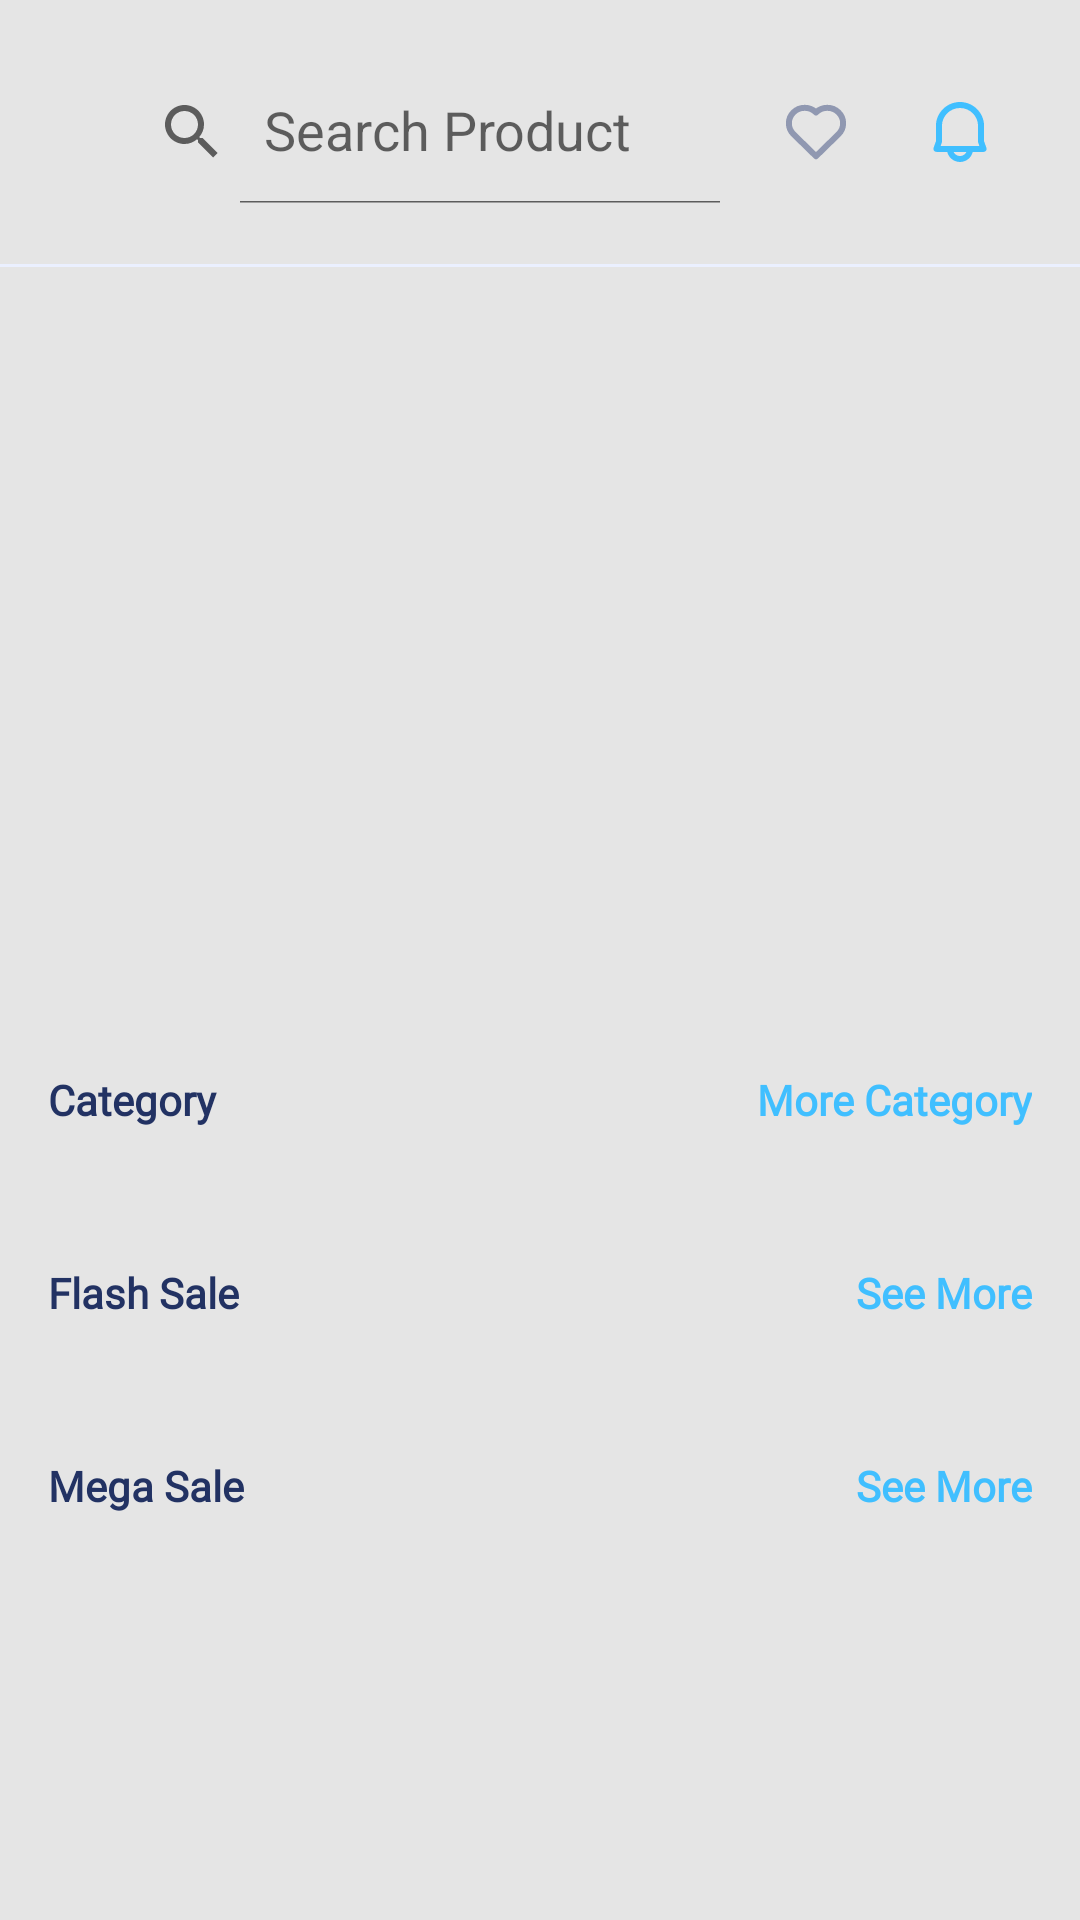

Write the Android layout XML for this screen, with the resource values it uses.
<!-- AndroidManifest.xml: application theme Theme.LafyuuShoppingApp -->
<!-- res/layout/fragment_home.xml -->
<?xml version="1.0" encoding="utf-8"?>
<androidx.constraintlayout.widget.ConstraintLayout xmlns:android="http://schemas.android.com/apk/res/android"
    xmlns:app="http://schemas.android.com/apk/res-auto"
    xmlns:tools="http://schemas.android.com/tools"
    android:layout_width="match_parent"
    android:layout_height="match_parent"
    android:background="@color/bgColor"
    tools:context=".ui.home.HomeFragment">

    <androidx.appcompat.widget.Toolbar
        android:id="@+id/mainToolbar"
        android:layout_width="0dp"
        android:layout_height="wrap_content"
        android:layout_margin="16dp"
        android:layout_marginTop="16dp"
        app:layout_constraintEnd_toEndOf="parent"
        app:layout_constraintStart_toStartOf="parent"
        app:layout_constraintTop_toTopOf="parent"
        app:menu="@menu/homepage_toolbar">

        <androidx.appcompat.widget.SearchView
            android:id="@+id/searchView"
            android:layout_width="match_parent"
            android:layout_height="wrap_content"
            app:iconifiedByDefault="false"
            app:queryHint="Search Product" />

    </androidx.appcompat.widget.Toolbar>

    <View
        android:id="@+id/line"
        android:layout_width="0dp"
        android:layout_height="1dp"
        android:layout_marginTop="16dp"
        android:background="@color/neutralLight"
        app:layout_constraintEnd_toEndOf="parent"
        app:layout_constraintStart_toStartOf="parent"
        app:layout_constraintTop_toBottomOf="@+id/mainToolbar" />


    <androidx.core.widget.NestedScrollView
        android:layout_width="0dp"
        android:layout_height="0dp"
        android:fillViewport="true"
        app:layout_constraintBottom_toBottomOf="parent"
        app:layout_constraintEnd_toEndOf="parent"
        app:layout_constraintStart_toStartOf="parent"
        app:layout_constraintTop_toBottomOf="@id/line">

        <androidx.constraintlayout.widget.ConstraintLayout
            android:layout_width="match_parent"
            android:layout_height="match_parent"
            android:paddingBottom="20dp">

            <androidx.viewpager.widget.ViewPager
                android:id="@+id/viewPager"
                android:layout_width="0dp"
                android:layout_height="206dp"
                android:layout_margin="16dp"
                app:layout_constraintEnd_toEndOf="parent"
                app:layout_constraintStart_toStartOf="parent"
                app:layout_constraintTop_toTopOf="parent" />

            <com.google.android.material.tabs.TabLayout
                android:id="@+id/tabLayout"
                android:layout_width="wrap_content"
                android:layout_height="wrap_content"
                android:background="@android:color/transparent"
                app:layout_constraintEnd_toEndOf="parent"
                app:layout_constraintStart_toStartOf="parent"
                app:layout_constraintTop_toBottomOf="@id/viewPager"
                app:tabBackground="@drawable/indicator_selector"
                app:tabIndicatorHeight="0dp"
                app:tabMode="fixed" />

            <androidx.appcompat.widget.AppCompatTextView
                android:id="@+id/categoryText"
                android:layout_width="wrap_content"
                android:layout_height="wrap_content"
                android:layout_marginStart="16dp"
                android:fontFamily="@font/poppins_bold"
                android:includeFontPadding="false"
                android:text="Category"
                android:textColor="@color/neutralDark"
                android:textSize="14sp"
                android:textStyle="bold"
                app:layout_constraintStart_toStartOf="parent"
                app:layout_constraintTop_toBottomOf="@id/tabLayout" />

            <androidx.appcompat.widget.AppCompatTextView
                android:id="@+id/moreCategoryText"
                android:layout_width="wrap_content"
                android:layout_height="wrap_content"
                android:layout_marginEnd="16dp"
                android:fontFamily="@font/poppins_bold"
                android:includeFontPadding="false"
                android:text="More Category"
                android:textColor="@color/lightBlue"
                android:textSize="14sp"
                android:textStyle="bold"
                app:layout_constraintEnd_toEndOf="parent"
                app:layout_constraintTop_toBottomOf="@id/tabLayout" />

            <androidx.recyclerview.widget.RecyclerView
                android:id="@+id/categoryRV"
                android:layout_width="0dp"
                android:layout_height="wrap_content"
                android:layout_marginHorizontal="16dp"
                android:layout_marginTop="24dp"
                android:orientation="horizontal"
                app:layoutManager="androidx.recyclerview.widget.LinearLayoutManager"
                app:layout_constraintEnd_toEndOf="parent"
                app:layout_constraintStart_toStartOf="parent"
                app:layout_constraintTop_toBottomOf="@id/categoryText"
                tools:listitem="@layout/category_list_item" />

            <androidx.appcompat.widget.AppCompatTextView
                android:id="@+id/flashSaleText"
                android:layout_width="wrap_content"
                android:layout_height="wrap_content"
                android:layout_marginStart="16dp"
                android:layout_marginTop="24dp"
                android:fontFamily="@font/poppins_bold"
                android:includeFontPadding="false"
                android:text="Flash Sale"
                android:textColor="@color/neutralDark"
                android:textSize="14sp"
                android:textStyle="bold"
                app:layout_constraintStart_toStartOf="parent"
                app:layout_constraintTop_toBottomOf="@id/categoryRV" />

            <androidx.appcompat.widget.AppCompatTextView
                android:id="@+id/seeMoreFlashSale"
                android:layout_width="wrap_content"
                android:layout_height="wrap_content"
                android:layout_marginTop="24dp"
                android:layout_marginEnd="16dp"
                android:fontFamily="@font/poppins_bold"
                android:includeFontPadding="false"
                android:text="See More"
                android:textColor="@color/lightBlue"
                android:textSize="14sp"
                android:textStyle="bold"
                app:layout_constraintEnd_toEndOf="parent"
                app:layout_constraintTop_toBottomOf="@id/categoryRV" />

            <androidx.recyclerview.widget.RecyclerView
                android:id="@+id/flashSaleRV"
                android:layout_width="0dp"
                android:layout_height="wrap_content"
                android:layout_marginHorizontal="16dp"
                android:layout_marginTop="24dp"
                android:orientation="horizontal"
                app:layoutManager="androidx.recyclerview.widget.LinearLayoutManager"
                app:layout_constraintEnd_toEndOf="parent"
                app:layout_constraintStart_toStartOf="parent"
                app:layout_constraintTop_toBottomOf="@id/flashSaleText"
                tools:listitem="@layout/flashsale_list_item" />

            <androidx.appcompat.widget.AppCompatTextView
                android:id="@+id/megaSaleText"
                android:layout_width="wrap_content"
                android:layout_height="wrap_content"
                android:layout_marginStart="16dp"
                android:layout_marginTop="24dp"
                android:fontFamily="@font/poppins_bold"
                android:includeFontPadding="false"
                android:text="Mega Sale"
                android:textColor="@color/neutralDark"
                android:textSize="14sp"
                android:textStyle="bold"
                app:layout_constraintStart_toStartOf="parent"
                app:layout_constraintTop_toBottomOf="@id/flashSaleRV" />

            <androidx.appcompat.widget.AppCompatTextView
                android:id="@+id/seeMoreMegaSale"
                android:layout_width="wrap_content"
                android:layout_height="wrap_content"
                android:layout_marginTop="24dp"
                android:layout_marginEnd="16dp"
                android:fontFamily="@font/poppins_bold"
                android:includeFontPadding="false"
                android:text="See More"
                android:textColor="@color/lightBlue"
                android:textSize="14sp"
                android:textStyle="bold"
                app:layout_constraintEnd_toEndOf="parent"
                app:layout_constraintTop_toBottomOf="@id/flashSaleRV" />

            <androidx.recyclerview.widget.RecyclerView
                android:id="@+id/megaSaleRV"
                android:layout_width="0dp"
                android:layout_height="wrap_content"
                android:layout_marginHorizontal="16dp"
                android:layout_marginTop="24dp"
                android:orientation="horizontal"
                app:layoutManager="androidx.recyclerview.widget.LinearLayoutManager"
                app:layout_constraintEnd_toEndOf="parent"
                app:layout_constraintStart_toStartOf="parent"
                app:layout_constraintTop_toBottomOf="@id/megaSaleText"
                tools:listitem="@layout/megasale_list_item" />

            <androidx.appcompat.widget.AppCompatImageView
                android:id="@+id/recomendedImage"
                android:layout_width="match_parent"
                android:layout_height="200dp"
                android:layout_marginHorizontal="16dp"
                android:layout_marginTop="16dp"
                android:scaleType="centerCrop"
                app:layout_constraintEnd_toEndOf="@id/megaSaleRV"
                app:layout_constraintStart_toStartOf="@id/megaSaleRV"
                app:layout_constraintTop_toBottomOf="@id/megaSaleRV" />

            <androidx.recyclerview.widget.RecyclerView
                android:id="@+id/recommendRV"
                android:layout_width="0dp"
                android:layout_height="wrap_content"
                android:layout_marginHorizontal="16dp"
                android:layout_marginTop="16dp"
                android:orientation="vertical"
                app:spanCount="2"
                app:layoutManager="androidx.recyclerview.widget.GridLayoutManager"
                app:layout_constraintEnd_toEndOf="parent"
                app:layout_constraintStart_toStartOf="parent"
                app:layout_constraintTop_toBottomOf="@id/recomendedImage"
                tools:listitem="@layout/recommend_list_item" />


        </androidx.constraintlayout.widget.ConstraintLayout>

    </androidx.core.widget.NestedScrollView>

</androidx.constraintlayout.widget.ConstraintLayout>
<!-- res/layout/category_list_item.xml (included above) -->
<?xml version="1.0" encoding="utf-8"?>
<androidx.constraintlayout.widget.ConstraintLayout xmlns:android="http://schemas.android.com/apk/res/android"
    xmlns:app="http://schemas.android.com/apk/res-auto"
    android:layout_width="wrap_content"
    android:layout_height="wrap_content"
    android:layout_marginEnd="12dp">

    <androidx.appcompat.widget.AppCompatImageView
        android:id="@+id/circleImage"
        android:layout_width="70dp"
        android:layout_height="70dp"
        android:scaleType="center"
        android:background="@drawable/circle_shape"
        app:layout_constraintStart_toStartOf="parent"
        app:layout_constraintTop_toTopOf="parent" />

    <androidx.appcompat.widget.AppCompatTextView
        android:id="@+id/listItemTitle"
        android:layout_width="0dp"
        android:layout_height="wrap_content"
        android:layout_margin="10dp"
        android:layout_marginStart="10dp"
        android:layout_marginTop="8dp"
        android:ellipsize="end"
        android:fontFamily="@font/poppins_semibold"
        android:maxLines="2"
        android:text="Name"
        android:textAlignment="center"
        android:textColor="@color/neutralGrey"
        android:textSize="10sp"
        app:layout_constraintEnd_toEndOf="@id/circleImage"
        app:layout_constraintStart_toStartOf="@id/circleImage"
        app:layout_constraintTop_toBottomOf="@id/circleImage" />

</androidx.constraintlayout.widget.ConstraintLayout>
<!-- res/layout/flashsale_list_item.xml (included above) -->
<?xml version="1.0" encoding="utf-8"?>
<androidx.constraintlayout.widget.ConstraintLayout xmlns:android="http://schemas.android.com/apk/res/android"
    android:layout_width="wrap_content"
    android:layout_height="250dp"
    android:layout_marginEnd="16dp"
    xmlns:app="http://schemas.android.com/apk/res-auto">
    
    <androidx.cardview.widget.CardView
        android:layout_width="match_parent"
        android:elevation="0dp"
        app:cardElevation="0dp"
        app:cardCornerRadius="20dp"
        android:layout_height="match_parent">


        <androidx.constraintlayout.widget.ConstraintLayout
            android:layout_width="match_parent"
            android:padding="16dp"
            android:layout_height="match_parent">
            
            <androidx.appcompat.widget.AppCompatImageView
                android:id="@+id/saleImage"
                android:layout_width="110dp"
                android:layout_margin="16dp"
                android:scaleType="centerCrop"
                android:src="@drawable/ic_launcher_background"
                app:layout_constraintStart_toStartOf="parent"
                app:layout_constraintTop_toTopOf="parent"
                app:layout_constraintEnd_toEndOf="parent"
                android:layout_height="110dp"/>

            <androidx.appcompat.widget.AppCompatTextView
                android:id="@+id/flashSaleProductName"
                android:layout_width="0dp"
                app:layout_constraintStart_toStartOf="@id/saleImage"
                app:layout_constraintTop_toBottomOf="@id/saleImage"
                app:layout_constraintEnd_toEndOf="@id/saleImage"
                android:layout_marginTop="8dp"
                android:maxLines="2"
                android:ellipsize="end"
                android:textSize="12dp"
                android:fontFamily="@font/poppins_bold"
                android:includeFontPadding="false"
                android:textColor="@color/neutralDark"
                android:text="FS - Nike Air "
                android:layout_height="wrap_content"/>
            
            <androidx.appcompat.widget.AppCompatTextView
                android:id="@+id/flashSaleProductDiscountPrice"
                app:layout_constraintTop_toBottomOf="@id/flashSaleProductName"
                android:layout_width="wrap_content"
                android:text="$299,43"
                android:layout_marginTop="8dp"
                android:textSize="12dp"
                android:fontFamily="@font/poppins_bold"
                android:includeFontPadding="false"
                app:layout_constraintStart_toStartOf="@+id/flashSaleProductName"
                android:textColor="@color/lightBlue"
                android:layout_height="wrap_content"/>

            <androidx.appcompat.widget.AppCompatTextView
                android:id="@+id/flashSaleProductPrice"
                android:layout_width="wrap_content"
                android:layout_height="wrap_content"
                android:layout_marginTop="8dp"
                android:background="@drawable/strike_through_text"
                android:fontFamily="@font/poppins_semibold"
                android:includeFontPadding="false"
                android:text="$299,43"
                android:textColor="@color/neutralGrey"
                android:textSize="10dp"
                app:layout_constraintStart_toStartOf="@+id/flashSaleProductName"
                app:layout_constraintTop_toBottomOf="@id/flashSaleProductDiscountPrice" />

            <androidx.appcompat.widget.AppCompatTextView
                android:id="@+id/flashSaleProductDiscountPercent"
                app:layout_constraintTop_toBottomOf="@id/flashSaleProductDiscountPrice"
                android:layout_width="wrap_content"
                android:text="24% Off"
                android:textSize="10dp"
                android:layout_marginStart="8dp"
                android:layout_marginTop="8dp"
                android:fontFamily="@font/poppins_semibold"
                android:includeFontPadding="false"
                app:layout_constraintStart_toEndOf="@id/flashSaleProductPrice"
                android:textColor="@color/primaryRed"
                android:layout_height="wrap_content"/>




        </androidx.constraintlayout.widget.ConstraintLayout>















    </androidx.cardview.widget.CardView>

</androidx.constraintlayout.widget.ConstraintLayout>
<!-- res/layout/megasale_list_item.xml (included above) -->
<?xml version="1.0" encoding="utf-8"?>
<androidx.constraintlayout.widget.ConstraintLayout xmlns:android="http://schemas.android.com/apk/res/android"
    xmlns:app="http://schemas.android.com/apk/res-auto"
    android:layout_width="wrap_content"
    android:layout_height="wrap_content"
    android:layout_marginEnd="16dp">

    <androidx.cardview.widget.CardView
        android:layout_width="match_parent"
        android:layout_height="match_parent"
        android:elevation="0dp"
        app:cardCornerRadius="20dp"
        app:cardElevation="0dp">


        <androidx.constraintlayout.widget.ConstraintLayout
            android:layout_width="match_parent"
            android:layout_height="match_parent"
            android:padding="16dp">

            <androidx.appcompat.widget.AppCompatImageView
                android:id="@+id/megaImage"
                android:layout_width="110dp"
                android:layout_height="110dp"
                android:layout_margin="16dp"
                android:scaleType="centerCrop"
                android:src="@drawable/ic_launcher_background"
                app:layout_constraintEnd_toEndOf="parent"
                app:layout_constraintStart_toStartOf="parent"
                app:layout_constraintTop_toTopOf="parent" />

            <androidx.appcompat.widget.AppCompatTextView
                android:id="@+id/megaSaleProductName"
                android:layout_width="0dp"
                android:layout_height="wrap_content"
                android:layout_marginTop="8dp"
                android:ellipsize="end"
                android:fontFamily="@font/poppins_bold"
                android:includeFontPadding="false"
                android:maxLines="2"
                android:text="FS - Nike Air "
                android:textColor="@color/neutralDark"
                android:textSize="12dp"
                app:layout_constraintEnd_toEndOf="@id/megaImage"
                app:layout_constraintStart_toStartOf="@id/megaImage"
                app:layout_constraintTop_toBottomOf="@id/megaImage" />

            <androidx.appcompat.widget.AppCompatTextView
                android:id="@+id/megaSaleProductDiscountPrice"
                android:layout_width="wrap_content"
                android:layout_height="wrap_content"
                android:layout_marginTop="8dp"
                android:fontFamily="@font/poppins_bold"
                android:includeFontPadding="false"
                android:text="$299,43"
                android:textColor="@color/lightBlue"
                android:textSize="12dp"
                app:layout_constraintStart_toStartOf="@+id/megaSaleProductName"
                app:layout_constraintTop_toBottomOf="@id/megaSaleProductName" />

            <androidx.appcompat.widget.AppCompatTextView
                android:id="@+id/megaSaleProductPrice"
                android:layout_width="wrap_content"
                android:layout_height="wrap_content"
                android:layout_marginTop="8dp"
                android:background="@drawable/strike_through_text"
                android:fontFamily="@font/poppins_semibold"
                android:includeFontPadding="false"
                android:text="$299,43"
                android:textColor="@color/neutralGrey"
                android:textSize="10dp"
                app:layout_constraintStart_toStartOf="@+id/megaSaleProductName"
                app:layout_constraintTop_toBottomOf="@id/megaSaleProductDiscountPrice" />

            <androidx.appcompat.widget.AppCompatTextView
                android:id="@+id/megaSaleProductDiscountPercent"
                android:layout_width="wrap_content"
                android:layout_height="wrap_content"
                android:layout_marginStart="8dp"
                android:layout_marginTop="8dp"
                android:fontFamily="@font/poppins_semibold"
                android:includeFontPadding="false"
                android:text="24% Off"
                android:textColor="@color/primaryRed"
                android:textSize="10dp"
                app:layout_constraintStart_toEndOf="@id/megaSaleProductPrice"
                app:layout_constraintTop_toBottomOf="@id/megaSaleProductDiscountPrice" />


        </androidx.constraintlayout.widget.ConstraintLayout>


    </androidx.cardview.widget.CardView>

</androidx.constraintlayout.widget.ConstraintLayout>
<!-- res/layout/recommend_list_item.xml (included above) -->
<?xml version="1.0" encoding="utf-8"?>
<androidx.constraintlayout.widget.ConstraintLayout xmlns:android="http://schemas.android.com/apk/res/android"
    xmlns:app="http://schemas.android.com/apk/res-auto"
    android:layout_width="wrap_content"
    android:layout_height="wrap_content"
    android:layout_marginBottom="16dp"
    android:layout_marginEnd="16dp">

    <androidx.cardview.widget.CardView
        android:layout_width="match_parent"
        android:layout_height="match_parent"
        android:elevation="0dp"
        app:cardCornerRadius="20dp"
        app:cardElevation="0dp">


        <androidx.constraintlayout.widget.ConstraintLayout
            android:layout_width="match_parent"
            android:layout_height="match_parent"
            android:padding="16dp">

            <androidx.appcompat.widget.AppCompatImageView
                android:id="@+id/recommendImage"
                android:layout_width="110dp"
                android:layout_height="110dp"
                android:layout_margin="16dp"
                android:scaleType="centerCrop"
                android:src="@drawable/ic_launcher_background"
                app:layout_constraintEnd_toEndOf="parent"
                app:layout_constraintStart_toStartOf="parent"
                app:layout_constraintTop_toTopOf="parent" />

            <androidx.appcompat.widget.AppCompatTextView
                android:id="@+id/recommendProductName"
                android:layout_width="0dp"
                android:layout_height="wrap_content"
                android:layout_marginTop="8dp"
                android:ellipsize="end"
                android:fontFamily="@font/poppins_bold"
                android:includeFontPadding="false"
                android:maxLines="2"
                android:text="FS - Nike Air "
                android:textColor="@color/neutralDark"
                android:textSize="12dp"
                app:layout_constraintEnd_toEndOf="@id/recommendImage"
                app:layout_constraintStart_toStartOf="@id/recommendImage"
                app:layout_constraintTop_toBottomOf="@id/recommendImage" />

            <RatingBar
                android:id="@+id/ratingBar"
                android:numStars="5"
                android:rating="4"
                android:isIndicator="true"
                android:theme="@style/RatingBar"
                android:layout_height="wrap_content"
                android:layout_width="wrap_content"
                app:layout_constraintTop_toBottomOf="@id/recommendProductName"
                app:layout_constraintStart_toStartOf="@id/recommendProductName"
                android:backgroundTint="@color/primaryRed"
                style="?android:attr/ratingBarStyleSmall" />












            <androidx.appcompat.widget.AppCompatTextView
                android:id="@+id/recommendProductDiscountPrice"
                android:layout_width="wrap_content"
                android:layout_height="wrap_content"
                android:layout_marginTop="30dp"
                android:fontFamily="@font/poppins_bold"
                android:includeFontPadding="false"
                android:text="$299,43"
                android:textColor="@color/lightBlue"
                android:textSize="12dp"
                app:layout_constraintStart_toStartOf="@+id/recommendProductName"
                app:layout_constraintTop_toBottomOf="@id/recommendProductName" />

            <androidx.appcompat.widget.AppCompatTextView
                android:id="@+id/recommendProductPrice"
                android:layout_width="wrap_content"
                android:layout_height="wrap_content"
                android:layout_marginTop="8dp"
                android:background="@drawable/strike_through_text"
                android:fontFamily="@font/poppins_semibold"
                android:includeFontPadding="false"
                android:text="$299,43"
                android:textColor="@color/neutralGrey"
                android:textSize="10dp"
                app:layout_constraintStart_toStartOf="@+id/recommendProductName"
                app:layout_constraintTop_toBottomOf="@id/recommendProductDiscountPrice" />

            <androidx.appcompat.widget.AppCompatTextView
                android:id="@+id/recommendProductDiscountPercent"
                android:layout_width="wrap_content"
                android:layout_height="wrap_content"
                android:layout_marginStart="8dp"
                android:layout_marginTop="8dp"
                android:fontFamily="@font/poppins_semibold"
                android:includeFontPadding="false"
                android:text="24% Off"
                android:textColor="@color/primaryRed"
                android:textSize="10dp"
                app:layout_constraintStart_toEndOf="@id/recommendProductPrice"
                app:layout_constraintTop_toBottomOf="@id/recommendProductDiscountPrice" />


        </androidx.constraintlayout.widget.ConstraintLayout>


    </androidx.cardview.widget.CardView>

</androidx.constraintlayout.widget.ConstraintLayout>
<!-- resources referenced by this layout -->
<resources>
  <color name="bgColor">#E5E5E5</color>
  <color name="lightBlue">#40BFFF</color>
  <color name="neutralDark">#223263</color>
  <color name="neutralGrey">#9098B1</color>
  <color name="neutralLight">#EBF0FF</color>
  <color name="primaryRed">#FB7181</color>
  <!-- drawable circle_shape (drawable) -->
  <shape xmlns:android="http://schemas.android.com/apk/res/android"
      android:shape="oval">
      <stroke
          android:width="1dp"
          android:color="#EBF0FF"/>
  </shape>
  <!-- drawable indicator_selector (drawable) -->
  <?xml version="1.0" encoding="utf-8"?>
  <selector xmlns:android="http://schemas.android.com/apk/res/android">
  
      <item android:drawable="@drawable/selected_indicator"
          android:state_selected="true" />
      <item android:drawable="@drawable/default_indicator" />
  
  </selector>
  <!-- drawable strike_through_text (drawable) -->
  <?xml version="1.0" encoding="utf-8"?>
  <selector xmlns:android="http://schemas.android.com/apk/res/android">
      <item android:state_pressed="false">
          <shape android:shape="line">
              <stroke android:width="1dp" android:color="@color/neutralGrey"/>
          </shape>
      </item>
  </selector>
  <style name="RatingBar" parent="Theme.AppCompat">
          <item name="colorControlNormal">@color/neutralGrey</item>
          <item name="colorControlActivated">@color/primaryYellow</item>
      </style>
  <style name="Theme.LafyuuShoppingApp" parent="Theme.MaterialComponents.DayNight.NoActionBar">
          
          <item name="colorPrimary">@color/purple_500</item>
          <item name="colorPrimaryVariant">@color/purple_700</item>
          <item name="colorOnPrimary">@color/white</item>
          
          <item name="colorSecondary">@color/teal_200</item>
          <item name="colorSecondaryVariant">@color/teal_700</item>
          <item name="colorOnSecondary">@color/black</item>
          
          <item name="android:windowTranslucentStatus">true</item>
          <item name="android:windowTranslucentNavigation">true</item>
          <item name="android:windowBackground">@drawable/bg</item>
          
      </style>
  <!-- drawable selected_indicator (drawable) -->
  <?xml version="1.0" encoding="utf-8"?>
  <layer-list xmlns:android="http://schemas.android.com/apk/res/android">
  
      <item>
          <shape android:innerRadius="0dp"
              android:shape="ring"
              android:thickness="3dp"
              android:useLevel="false" >
              <solid android:color="@color/lightBlue" />
  
          </shape>
  
      </item>
  
  </layer-list>
  <!-- drawable default_indicator (drawable) -->
  <?xml version="1.0" encoding="utf-8"?>
  <layer-list xmlns:android="http://schemas.android.com/apk/res/android">
  
      <item>
          <shape
              android:innerRadius="0dp"
              android:shape="ring"
              android:thickness="3dp"
              android:useLevel="false">
  
              <solid android:color="@color/neutralLightIndicator" />
  
          </shape>
  
      </item>
  
  </layer-list>
  <color name="primaryYellow">#FFFF00</color>
  <color name="purple_500">#FF6200EE</color>
  <color name="purple_700">#FF3700B3</color>
  <color name="white">#FFFFFFFF</color>
  <color name="teal_200">#FF03DAC5</color>
  <color name="teal_700">#FF018786</color>
  <color name="black">#FF000000</color>
  <!-- drawable bg (drawable) -->
  <?xml version="1.0" encoding="utf-8"?>
  <layer-list xmlns:android="http://schemas.android.com/apk/res/android">
      <item android:drawable="@color/lightBlue" />
      <item
          android:width="64dp"
          android:height="64dp"
          android:drawable="@drawable/ic_single_icon_white"
          android:gravity="center" />
  </layer-list>
  <color name="neutralLightIndicator">#C4C4C4</color>
</resources>
